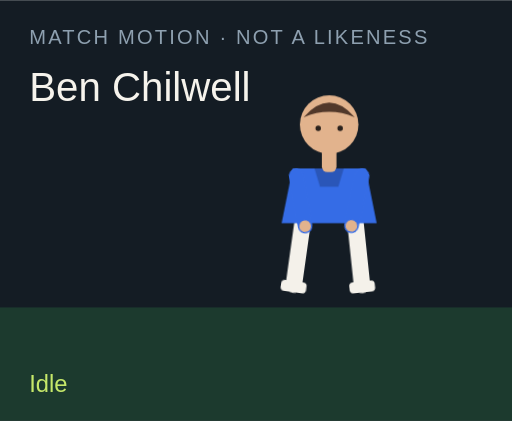
t = 0.00 s
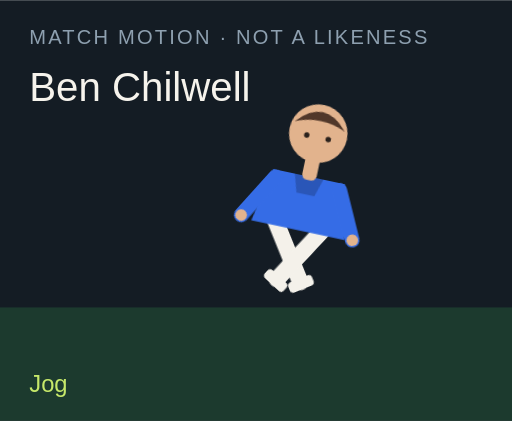
t = 1.50 s
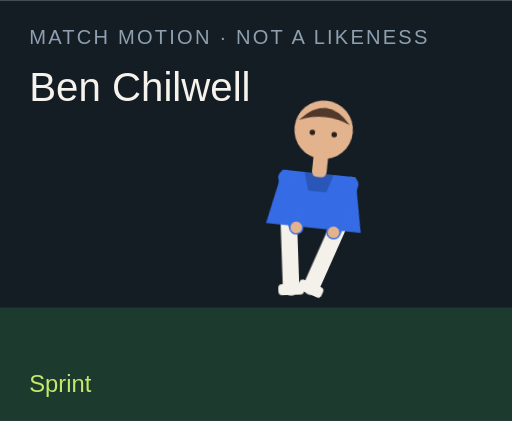
t = 3.00 s
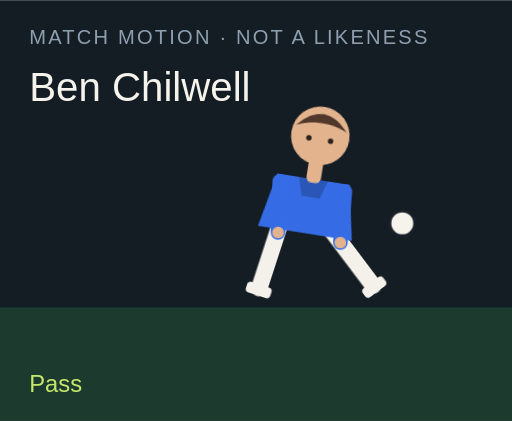
t = 4.50 s
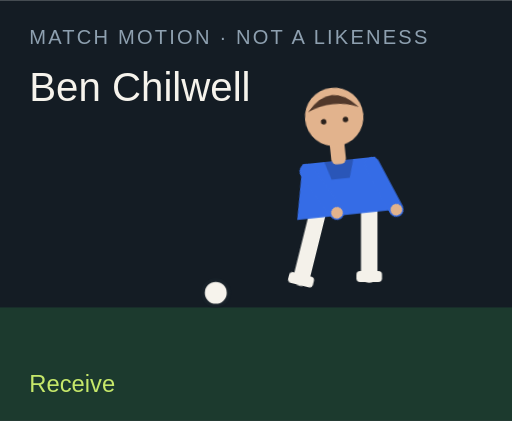
t = 6.00 s
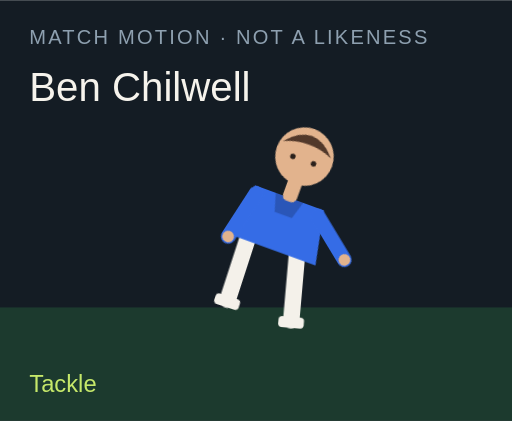
t = 7.50 s

The animated SVG that drew these frames (rendered in a browser with its animation timeline set to each time). Animation: 18 CSS @keyframes rules; one cycle of 9.00 s, repeats indefinitely.

<?xml version="1.0" encoding="UTF-8"?>
<svg xmlns="http://www.w3.org/2000/svg" viewBox="0 0 280 230" role="img">
  <style>@media (prefers-reduced-motion: reduce){animate,animateTransform{display:none}}</style>
  <rect width="280" height="230" fill="#141c24"/>
  <rect y="168" width="280" height="62" fill="#1c3a2e"/>
  <text x="16" y="24" fill="#8ea0b0" font-family="Arial,sans-serif" font-size="11" letter-spacing="1.2">MATCH MOTION · NOT A LIKENESS</text>
  <text x="16" y="55" fill="#f6f3ec" font-family="Impact,sans-serif" font-size="22">Ben Chilwell</text>
  <circle r="7" fill="#f6f3ec" stroke="#172028" stroke-width="2" id="motion-7242" cx="150" cy="160" opacity="0">
    
    
    
  </circle>
  <g transform="translate(132 40)">
    <g id="motion-7264" transform="rotate(0 48 90)">
      
      <g id="motion-7266" transform="translate(0 0)">
        
        <g transform="translate(34 78)"><g id="motion-7268" transform="rotate(8)"><path d="M0 0 V38" stroke="#f4f1ea" stroke-width="9" stroke-linecap="round"/><rect x="-7" y="36" width="14" height="6" rx="2" fill="#f4f1ea"/></g></g>
        <g transform="translate(62 78)"><g id="motion-7270" transform="rotate(-6)"><path d="M0 0 V38" stroke="#f4f1ea" stroke-width="9" stroke-linecap="round"/><rect x="-7" y="36" width="14" height="6" rx="2" fill="#f4f1ea"/></g></g>
        <path d="M28 52 h40 l6 30 H22 Z" fill="#356ce6"/>
        <path d="M40 52 h16 l-3 10 H43 Z" fill="#000" opacity=".2"/>
        <g transform="translate(30 56)"><g id="motion-7272" transform="rotate(-10)"><path d="M0 0 V28" stroke="#356ce6" stroke-width="8" stroke-linecap="round"/><circle cx="0" cy="28" r="3.2" fill="#e2b38d"/></g></g>
        <g transform="translate(66 56)"><g id="motion-7274" transform="rotate(12)"><path d="M0 0 V28" stroke="#356ce6" stroke-width="8" stroke-linecap="round"/><circle cx="0" cy="28" r="3.2" fill="#e2b38d"/></g></g>
        <rect x="44" y="40" width="8" height="14" rx="3" fill="#e2b38d"/>
        <circle cx="48" cy="28" r="16" fill="#e2b38d"/>
        <path d="M34 24 Q48 8 62 24 Q48 18 34 24" fill="#51382a"/>
        <circle cx="42" cy="30" r="1.5" fill="#2a211c"/><circle cx="54" cy="30" r="1.5" fill="#2a211c"/>
      </g>
    </g>
  </g>
  <text x="16" y="214" fill="#c6e86a" font-family="Arial,sans-serif" font-size="13" opacity="1" id="motion-7246">Idle</text><text x="16" y="214" fill="#c6e86a" font-family="Arial,sans-serif" font-size="13" opacity="0" id="motion-7248">Jog</text><text x="16" y="214" fill="#c6e86a" font-family="Arial,sans-serif" font-size="13" opacity="0" id="motion-7250">Sprint</text><text x="16" y="214" fill="#c6e86a" font-family="Arial,sans-serif" font-size="13" opacity="0" id="motion-7252">Dribble</text><text x="16" y="214" fill="#c6e86a" font-family="Arial,sans-serif" font-size="13" opacity="0" id="motion-7254">Pass</text><text x="16" y="214" fill="#c6e86a" font-family="Arial,sans-serif" font-size="13" opacity="0" id="motion-7256">Shoot</text><text x="16" y="214" fill="#c6e86a" font-family="Arial,sans-serif" font-size="13" opacity="0" id="motion-7258">Receive</text><text x="16" y="214" fill="#c6e86a" font-family="Arial,sans-serif" font-size="13" opacity="0" id="motion-7260">Tackle</text><text x="16" y="214" fill="#c6e86a" font-family="Arial,sans-serif" font-size="13" opacity="0" id="motion-7262">Point</text>
<style>@keyframes track-7243{0%{cx:150px}11.1%{cx:156px}22.2%{cx:164px}33.300000000000004%{cx:142px}44.4%{cx:190px}55.60000000000001%{cx:250px}66.7%{cx:118px}77.8%{cx:150px}88.9%{cx:150px}100%{cx:150px}}@keyframes track-7244{0%{cy:160px}11.1%{cy:158px}22.2%{cy:154px}33.300000000000004%{cy:156px}44.4%{cy:148px}55.60000000000001%{cy:96px}66.7%{cy:160px}77.8%{cy:160px}88.9%{cy:160px}100%{cy:160px}}@keyframes track-7245{0%{opacity:0}11.1%{opacity:0}22.2%{opacity:0}33.300000000000004%{opacity:1}44.4%{opacity:1}55.60000000000001%{opacity:1}66.7%{opacity:1}77.8%{opacity:0}88.9%{opacity:0}100%{opacity:0}}@keyframes track-7247{0%{opacity:1}11.1%{opacity:0}22.2%{opacity:0}33.300000000000004%{opacity:0}44.4%{opacity:0}55.60000000000001%{opacity:0}66.7%{opacity:0}77.8%{opacity:0}88.9%{opacity:0}100%{opacity:1}}@keyframes track-7249{0%{opacity:0}11.1%{opacity:1}22.2%{opacity:0}33.300000000000004%{opacity:0}44.4%{opacity:0}55.60000000000001%{opacity:0}66.7%{opacity:0}77.8%{opacity:0}88.9%{opacity:0}100%{opacity:0}}@keyframes track-7251{0%{opacity:0}11.1%{opacity:0}22.2%{opacity:1}33.300000000000004%{opacity:0}44.4%{opacity:0}55.60000000000001%{opacity:0}66.7%{opacity:0}77.8%{opacity:0}88.9%{opacity:0}100%{opacity:0}}@keyframes track-7253{0%{opacity:0}11.1%{opacity:0}22.2%{opacity:0}33.300000000000004%{opacity:1}44.4%{opacity:0}55.60000000000001%{opacity:0}66.7%{opacity:0}77.8%{opacity:0}88.9%{opacity:0}100%{opacity:0}}@keyframes track-7255{0%{opacity:0}11.1%{opacity:0}22.2%{opacity:0}33.300000000000004%{opacity:0}44.4%{opacity:1}55.60000000000001%{opacity:0}66.7%{opacity:0}77.8%{opacity:0}88.9%{opacity:0}100%{opacity:0}}@keyframes track-7257{0%{opacity:0}11.1%{opacity:0}22.2%{opacity:0}33.300000000000004%{opacity:0}44.4%{opacity:0}55.60000000000001%{opacity:1}66.7%{opacity:0}77.8%{opacity:0}88.9%{opacity:0}100%{opacity:0}}@keyframes track-7259{0%{opacity:0}11.1%{opacity:0}22.2%{opacity:0}33.300000000000004%{opacity:0}44.4%{opacity:0}55.60000000000001%{opacity:0}66.7%{opacity:1}77.8%{opacity:0}88.9%{opacity:0}100%{opacity:0}}@keyframes track-7261{0%{opacity:0}11.1%{opacity:0}22.2%{opacity:0}33.300000000000004%{opacity:0}44.4%{opacity:0}55.60000000000001%{opacity:0}66.7%{opacity:0}77.8%{opacity:1}88.9%{opacity:0}100%{opacity:0}}@keyframes track-7263{0%{opacity:0}11.1%{opacity:0}22.2%{opacity:0}33.300000000000004%{opacity:0}44.4%{opacity:0}55.60000000000001%{opacity:0}66.7%{opacity:0}77.8%{opacity:0}88.9%{opacity:1}100%{opacity:0}}@keyframes track-7265{0%{transform:rotate(0deg)}11.1%{transform:rotate(8deg)}22.2%{transform:rotate(16deg)}33.300000000000004%{transform:rotate(6deg)}44.4%{transform:rotate(4deg)}55.60000000000001%{transform:rotate(14deg)}66.7%{transform:rotate(-6deg)}77.8%{transform:rotate(34deg)}88.9%{transform:rotate(6deg)}100%{transform:rotate(0deg)}}@keyframes track-7267{0%{transform:translate(0px,0px)}11.1%{transform:translate(0px,-3px)}22.2%{transform:translate(0px,-6px)}33.300000000000004%{transform:translate(0px,-2px)}44.4%{transform:translate(0px,2px)}55.60000000000001%{transform:translate(0px,-4px)}66.7%{transform:translate(0px,1px)}77.8%{transform:translate(0px,10px)}88.9%{transform:translate(0px,-4px)}100%{transform:translate(0px,0px)}}@keyframes track-7269{0%{transform:rotate(8deg)}11.1%{transform:rotate(-26deg)}22.2%{transform:rotate(-42deg)}33.300000000000004%{transform:rotate(-8deg)}44.4%{transform:rotate(6deg)}55.60000000000001%{transform:rotate(12deg)}66.7%{transform:rotate(20deg)}77.8%{transform:rotate(-8deg)}88.9%{transform:rotate(4deg)}100%{transform:rotate(8deg)}}@keyframes track-7271{0%{transform:rotate(-6deg)}11.1%{transform:rotate(24deg)}22.2%{transform:rotate(38deg)}33.300000000000004%{transform:rotate(18deg)}44.4%{transform:rotate(-38deg)}55.60000000000001%{transform:rotate(-54deg)}66.7%{transform:rotate(6deg)}77.8%{transform:rotate(-22deg)}88.9%{transform:rotate(-8deg)}100%{transform:rotate(-6deg)}}@keyframes track-7273{0%{transform:rotate(-10deg)}11.1%{transform:rotate(24deg)}22.2%{transform:rotate(36deg)}33.300000000000004%{transform:rotate(-18deg)}44.4%{transform:rotate(10deg)}55.60000000000001%{transform:rotate(-24deg)}66.7%{transform:rotate(-30deg)}77.8%{transform:rotate(12deg)}88.9%{transform:rotate(14deg)}100%{transform:rotate(-10deg)}}@keyframes track-7275{0%{transform:rotate(12deg)}11.1%{transform:rotate(-20deg)}22.2%{transform:rotate(-32deg)}33.300000000000004%{transform:rotate(14deg)}44.4%{transform:rotate(-26deg)}55.60000000000001%{transform:rotate(18deg)}66.7%{transform:rotate(-22deg)}77.8%{transform:rotate(-6deg)}88.9%{transform:rotate(-96deg)}100%{transform:rotate(12deg)}}@media(prefers-reduced-motion:no-preference){#motion-7242{animation:track-7243 9s linear infinite both,track-7244 9s linear infinite both,track-7245 9s steps(1,end) infinite both}#motion-7246{animation:track-7247 9s steps(1,end) infinite both}#motion-7248{animation:track-7249 9s steps(1,end) infinite both}#motion-7250{animation:track-7251 9s steps(1,end) infinite both}#motion-7252{animation:track-7253 9s steps(1,end) infinite both}#motion-7254{animation:track-7255 9s steps(1,end) infinite both}#motion-7256{animation:track-7257 9s steps(1,end) infinite both}#motion-7258{animation:track-7259 9s steps(1,end) infinite both}#motion-7260{animation:track-7261 9s steps(1,end) infinite both}#motion-7262{animation:track-7263 9s steps(1,end) infinite both}#motion-7264{animation:track-7265 9s linear infinite both}#motion-7266{animation:track-7267 9s linear infinite both}#motion-7268{animation:track-7269 9s linear infinite both}#motion-7270{animation:track-7271 9s linear infinite both}#motion-7272{animation:track-7273 9s linear infinite both}#motion-7274{animation:track-7275 9s linear infinite both}}</style></svg>
